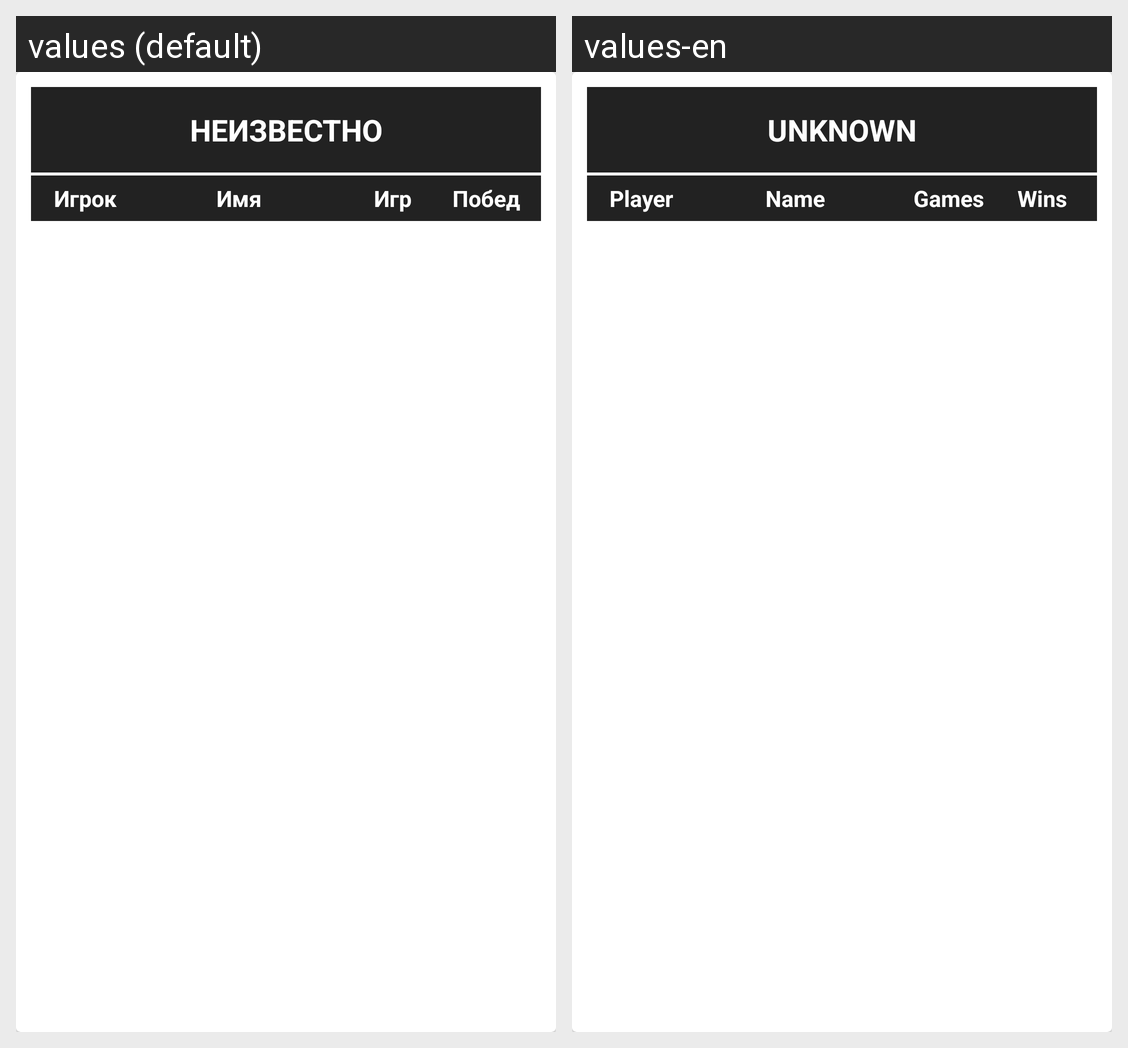

For this localized Android screen grid, give each drawn string resource with its value in every locale shown.
Android screen res/layout/team_player_list_row_with_header.xml rendered under 2 locales, left to right: values (default), values-en. Device: Nexus 5 (rendered at 1080×1920; each locale shown at half size, 540×960, under a caption strip naming it); theme AppTheme.
Strings drawn on this screen, with the default value and each locale's value (text and hints the layout hard-codes, and strings that could not be matched under every locale, appear in the picture but are not listed):

unknown
  values: Неизвестно
  values-en: Unknown

player
  values: Игрок
  values-en: Player

name_title
  values: Имя
  values-en: Name

games_title
  values: Игр
  values-en: Games

wins_title
  values: Побед
  values-en: Wins
